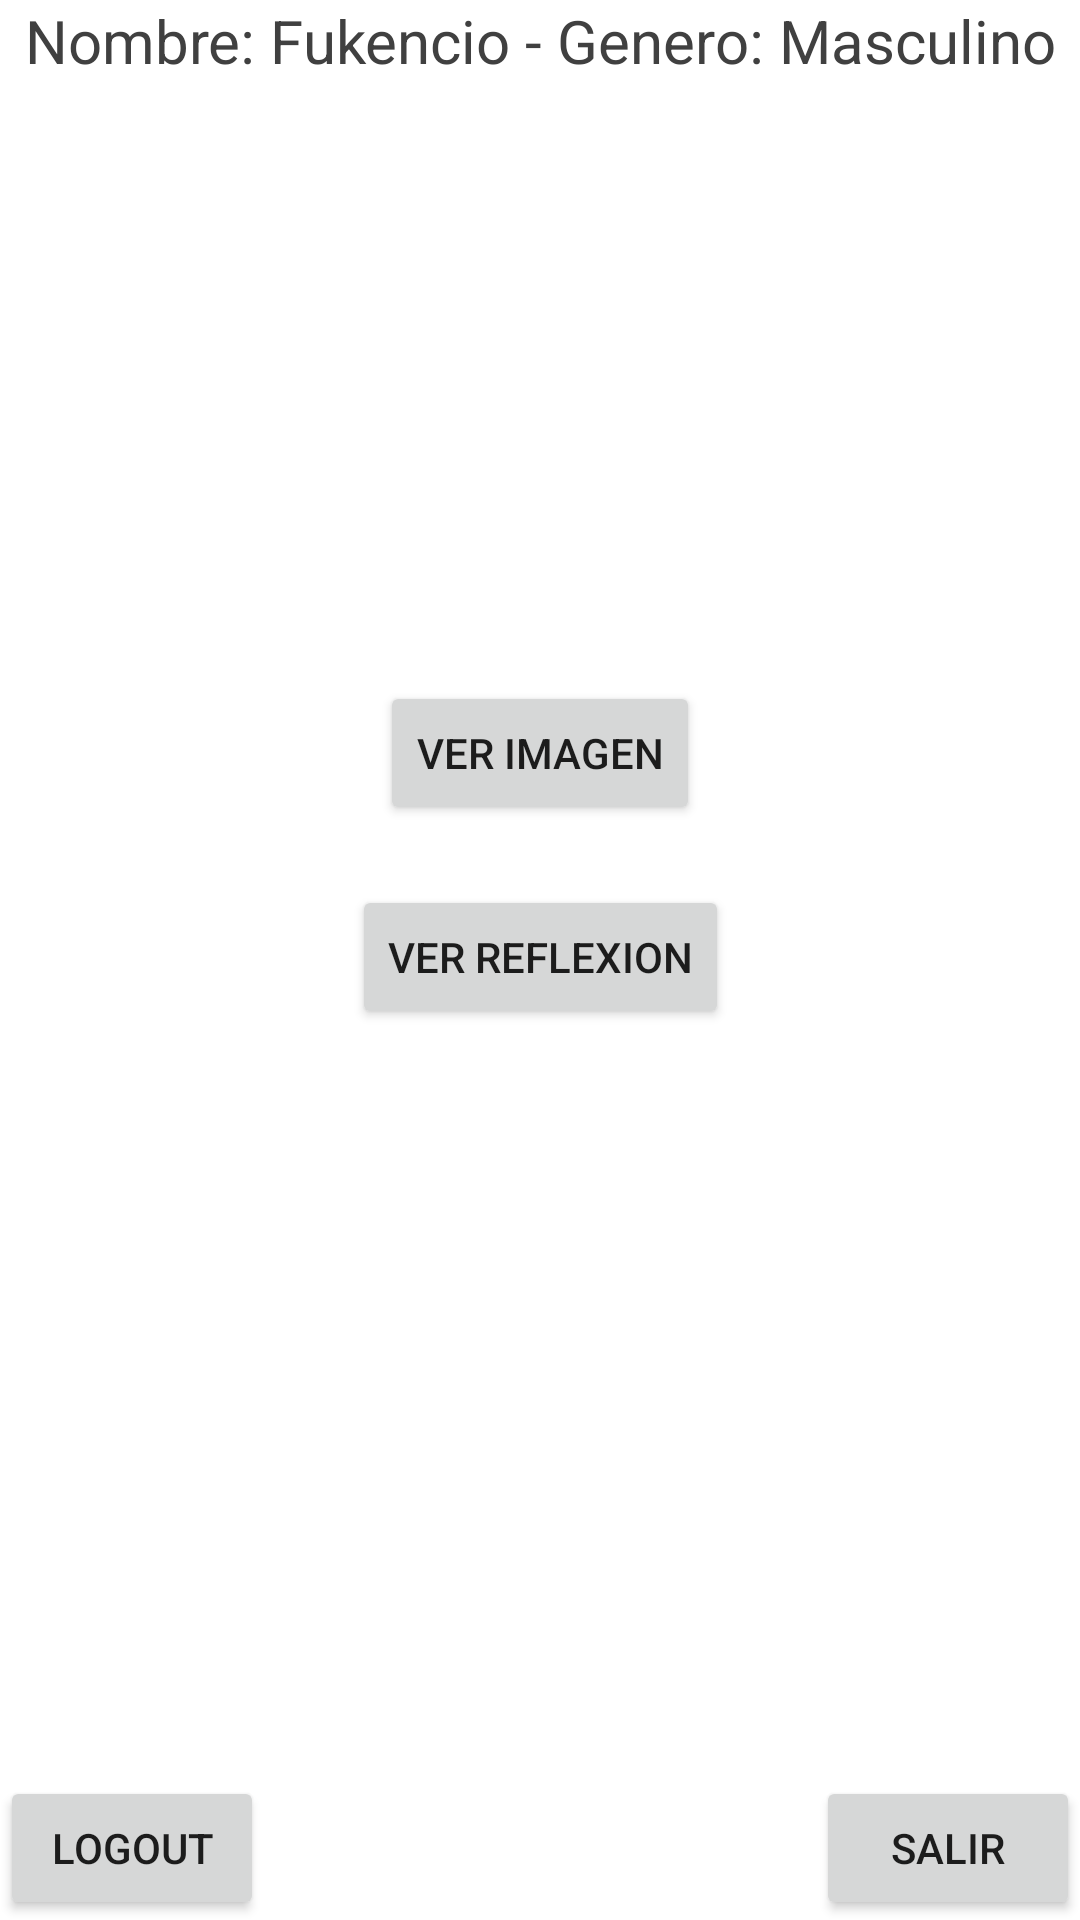

Produce the Android XML layout that renders to this screen, including the resource entries it uses.
<!-- AndroidManifest.xml: application theme Theme.TareaInt -->
<!-- res/layout/activity_dentro.xml -->
<?xml version="1.0" encoding="utf-8"?>
<androidx.constraintlayout.widget.ConstraintLayout xmlns:android="http://schemas.android.com/apk/res/android"
    xmlns:app="http://schemas.android.com/apk/res-auto"
    xmlns:tools="http://schemas.android.com/tools"
    android:layout_width="match_parent"
    android:layout_height="match_parent"
    tools:context=".DentroActivity">

    <TextView
        android:id="@+id/txtData0"
        android:layout_width="wrap_content"
        android:layout_height="wrap_content"
        android:text="Nombre: Fukencio - Genero: Masculino"
        android:textColor="#404040"
        android:textSize="20sp"
        app:layout_constraintEnd_toEndOf="parent"
        app:layout_constraintStart_toStartOf="parent"
        app:layout_constraintTop_toTopOf="parent" />

    <Button
        android:id="@+id/btnImg"
        android:layout_width="wrap_content"
        android:layout_height="wrap_content"
        android:layout_marginTop="200dp"
        android:text="Ver Imagen"
        app:layout_constraintEnd_toEndOf="parent"
        app:layout_constraintStart_toStartOf="parent"
        app:layout_constraintTop_toBottomOf="@+id/txtData0" />

    <Button
        android:id="@+id/btnFrase"
        android:layout_width="wrap_content"
        android:layout_height="wrap_content"
        android:layout_marginTop="20dp"
        android:text="Ver Reflexion"
        app:layout_constraintEnd_toEndOf="parent"
        app:layout_constraintStart_toStartOf="parent"
        app:layout_constraintTop_toBottomOf="@+id/btnImg" />

    <Button
        android:id="@+id/btnExit2"
        android:layout_width="wrap_content"
        android:layout_height="wrap_content"
        android:text="Salir"
        app:layout_constraintBottom_toBottomOf="parent"
        app:layout_constraintEnd_toEndOf="parent" />

    <Button
        android:id="@+id/btnLogout"
        android:layout_width="wrap_content"
        android:layout_height="wrap_content"
        android:text="Logout"
        app:layout_constraintBottom_toBottomOf="parent"
        app:layout_constraintStart_toStartOf="parent" />
</androidx.constraintlayout.widget.ConstraintLayout>
<!-- resources referenced by this layout -->
<resources>
  <style name="Theme.TareaInt" parent="Theme.MaterialComponents.DayNight.DarkActionBar">
          
          <item name="colorPrimary">@color/purple_500</item>
          <item name="colorPrimaryVariant">@color/purple_700</item>
          <item name="colorOnPrimary">@color/white</item>
          
          <item name="colorSecondary">@color/teal_200</item>
          <item name="colorSecondaryVariant">@color/teal_700</item>
          <item name="colorOnSecondary">@color/black</item>
          
          <item name="android:statusBarColor" tools:targetApi="l">?attr/colorPrimaryVariant</item>
          
      </style>
  <!-- not gathered from this repository: default colours our renderer supplied (Android Studio template values) -->
  <color name="purple_500">#FF6200EE</color>
  <color name="purple_700">#FF3700B3</color>
  <color name="teal_200">#FF03DAC5</color>
  <color name="teal_700">#FF018786</color>
  <color name="black">#FF000000</color>
  <color name="white">#FFFFFFFF</color>
</resources>
